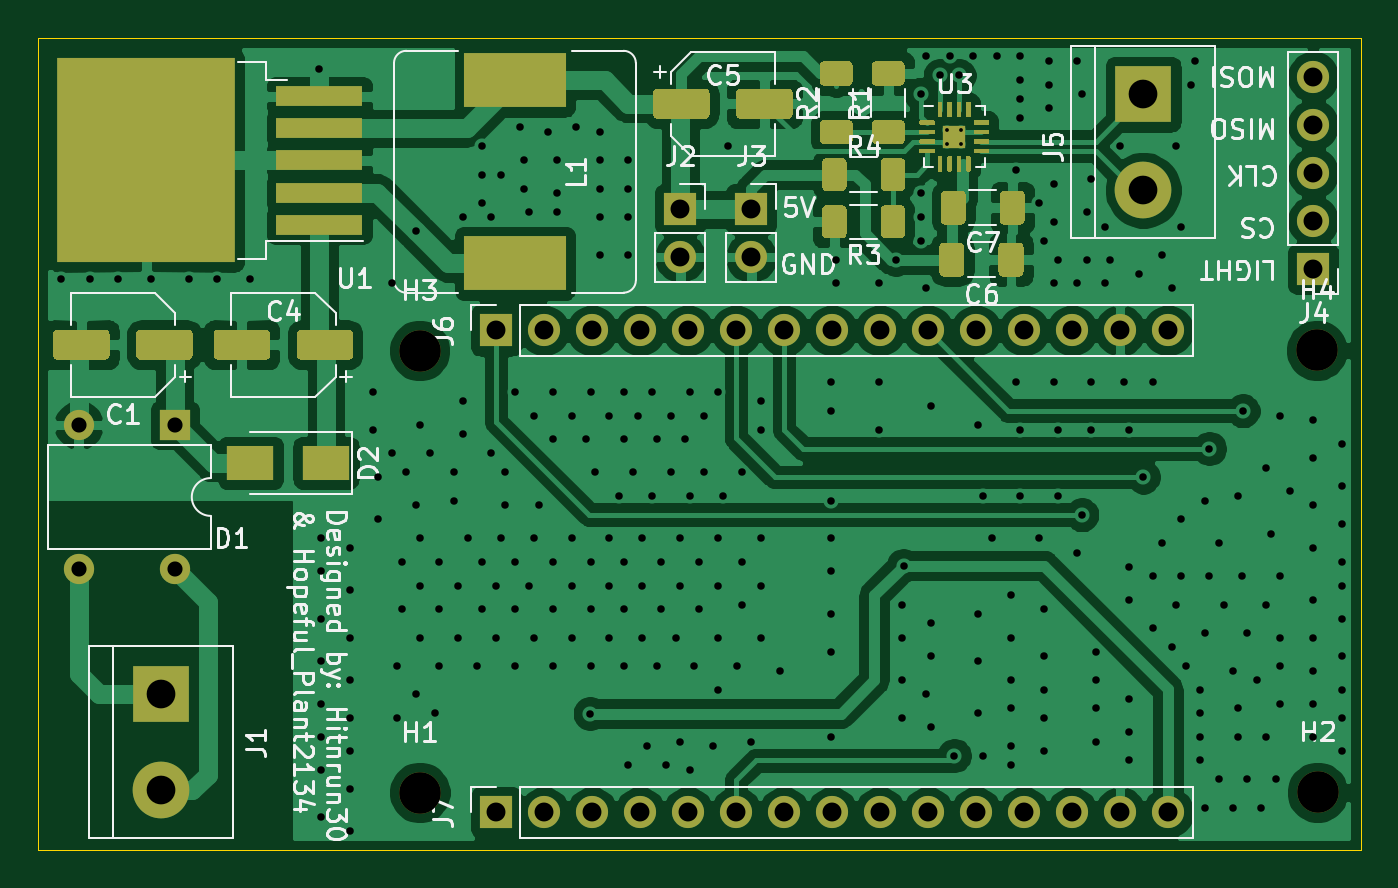
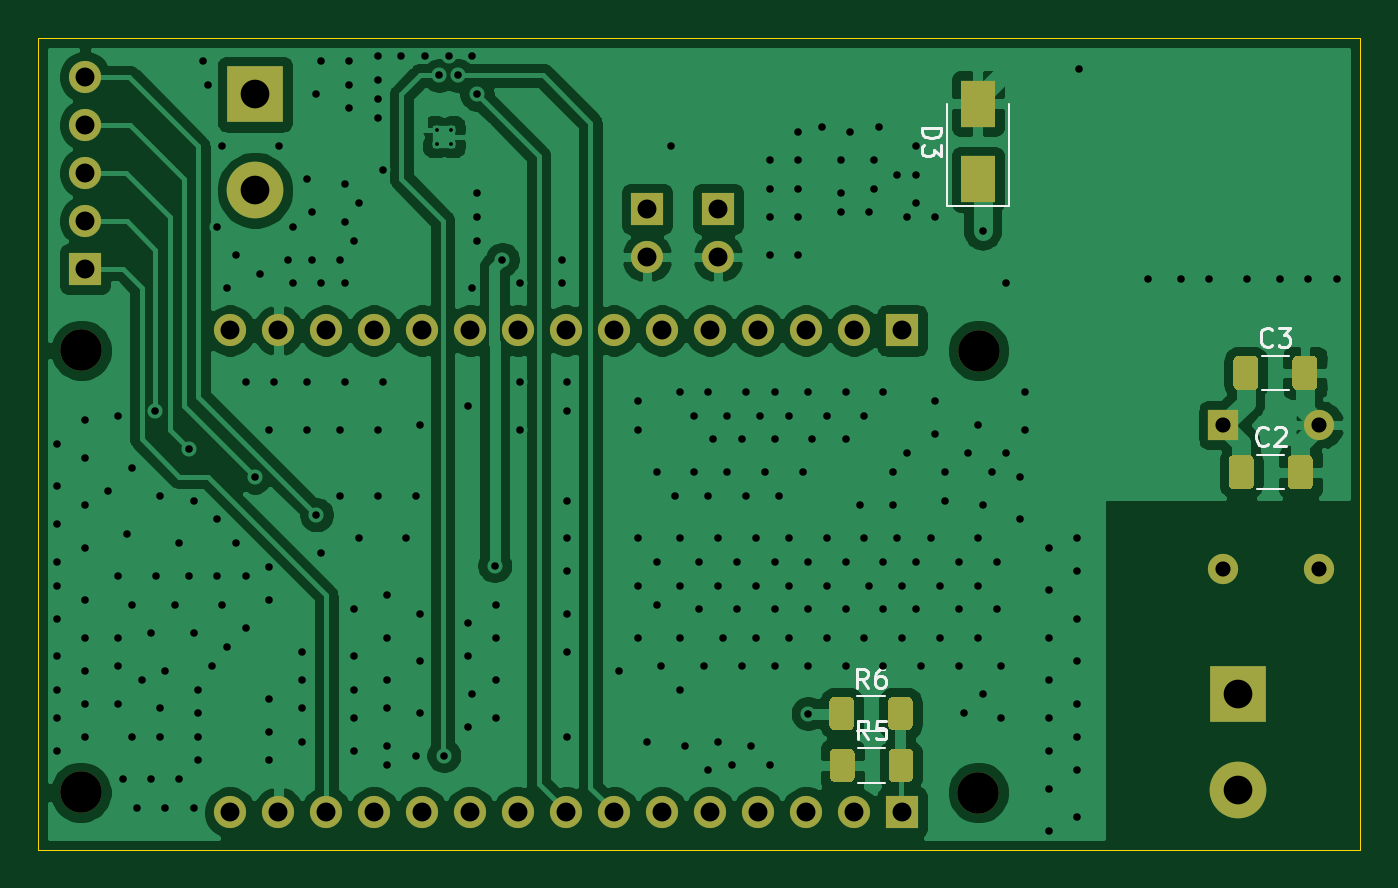
Circuit board: 11 layer files. Board 70.0 x 43.0 mm.
- bottom_copper: Disney_door_opener-B_Cu.gbr (108858 bytes)
- bottom_mask: Disney_door_opener-B_Mask.gbr (5085 bytes)
- paste: Disney_door_opener-B_Paste.gbr (3343 bytes)
- bottom_silk: Disney_door_opener-B_SilkS.gbr (4886 bytes)
- outline: Disney_door_opener-Edge_Cuts.gbr (701 bytes)
- top_copper: Disney_door_opener-F_Cu.gbr (150566 bytes)
- top_mask: Disney_door_opener-F_Mask.gbr (14303 bytes)
- paste: Disney_door_opener-F_Paste.gbr (13929 bytes)
- top_silk: Disney_door_opener-F_SilkS.gbr (35485 bytes)
- drill: Disney_door_opener-NPTH.drl (348 bytes)
- drill: Disney_door_opener-PTH.drl (6518 bytes)

=== bottom_copper: Disney_door_opener-B_Cu.gbr (108858 bytes, source omitted) ===
=== bottom_mask: Disney_door_opener-B_Mask.gbr ===
%TF.GenerationSoftware,KiCad,Pcbnew,(5.1.10)-1*%
%TF.CreationDate,2023-07-02T13:51:27+02:00*%
%TF.ProjectId,Disney_door_opener,4469736e-6579-45f6-946f-6f725f6f7065,rev?*%
%TF.SameCoordinates,Original*%
%TF.FileFunction,Soldermask,Bot*%
%TF.FilePolarity,Negative*%
%FSLAX46Y46*%
G04 Gerber Fmt 4.6, Leading zero omitted, Abs format (unit mm)*
G04 Created by KiCad (PCBNEW (5.1.10)-1) date 2023-07-02 13:51:27*
%MOMM*%
%LPD*%
G01*
G04 APERTURE LIST*
%ADD10O,1.700000X1.700000*%
%ADD11R,1.700000X1.700000*%
%ADD12C,2.200000*%
%ADD13R,3.000000X3.000000*%
%ADD14C,3.000000*%
%ADD15O,1.600000X1.600000*%
%ADD16R,1.600000X1.600000*%
%ADD17R,1.800000X2.500000*%
G04 APERTURE END LIST*
D10*
%TO.C,J7*%
X187310000Y-58000000D03*
X184770000Y-58000000D03*
X182230000Y-58000000D03*
X179690000Y-58000000D03*
X177150000Y-58000000D03*
X174610000Y-58000000D03*
X172070000Y-58000000D03*
X169530000Y-58000000D03*
X166990000Y-58000000D03*
X164450000Y-58000000D03*
X161910000Y-58000000D03*
X159370000Y-58000000D03*
X156830000Y-58000000D03*
X154290000Y-58000000D03*
D11*
X151750000Y-58000000D03*
%TD*%
D10*
%TO.C,J6*%
X187310000Y-32500000D03*
X184770000Y-32500000D03*
X182230000Y-32500000D03*
X179690000Y-32500000D03*
X177150000Y-32500000D03*
X174610000Y-32500000D03*
X172070000Y-32500000D03*
X169530000Y-32500000D03*
X166990000Y-32500000D03*
X164450000Y-32500000D03*
X161910000Y-32500000D03*
X159370000Y-32500000D03*
X156830000Y-32500000D03*
X154290000Y-32500000D03*
D11*
X151750000Y-32500000D03*
%TD*%
D12*
%TO.C,H4*%
X195190000Y-33550000D03*
%TD*%
%TO.C,H3*%
X147710000Y-33560000D03*
%TD*%
%TO.C,H2*%
X195220000Y-56940000D03*
%TD*%
%TO.C,H1*%
X147720000Y-56950000D03*
%TD*%
%TO.C,R6*%
G36*
G01*
X152500000Y-52144999D02*
X152500000Y-53395001D01*
G75*
G02*
X152250001Y-53645000I-249999J0D01*
G01*
X151449999Y-53645000D01*
G75*
G02*
X151200000Y-53395001I0J249999D01*
G01*
X151200000Y-52144999D01*
G75*
G02*
X151449999Y-51895000I249999J0D01*
G01*
X152250001Y-51895000D01*
G75*
G02*
X152500000Y-52144999I0J-249999D01*
G01*
G37*
G36*
G01*
X155600000Y-52144999D02*
X155600000Y-53395001D01*
G75*
G02*
X155350001Y-53645000I-249999J0D01*
G01*
X154549999Y-53645000D01*
G75*
G02*
X154300000Y-53395001I0J249999D01*
G01*
X154300000Y-52144999D01*
G75*
G02*
X154549999Y-51895000I249999J0D01*
G01*
X155350001Y-51895000D01*
G75*
G02*
X155600000Y-52144999I0J-249999D01*
G01*
G37*
%TD*%
%TO.C,R5*%
G36*
G01*
X152470000Y-54884999D02*
X152470000Y-56135001D01*
G75*
G02*
X152220001Y-56385000I-249999J0D01*
G01*
X151419999Y-56385000D01*
G75*
G02*
X151170000Y-56135001I0J249999D01*
G01*
X151170000Y-54884999D01*
G75*
G02*
X151419999Y-54635000I249999J0D01*
G01*
X152220001Y-54635000D01*
G75*
G02*
X152470000Y-54884999I0J-249999D01*
G01*
G37*
G36*
G01*
X155570000Y-54884999D02*
X155570000Y-56135001D01*
G75*
G02*
X155320001Y-56385000I-249999J0D01*
G01*
X154519999Y-56385000D01*
G75*
G02*
X154270000Y-56135001I0J249999D01*
G01*
X154270000Y-54884999D01*
G75*
G02*
X154519999Y-54635000I249999J0D01*
G01*
X155320001Y-54635000D01*
G75*
G02*
X155570000Y-54884999I0J-249999D01*
G01*
G37*
%TD*%
D13*
%TO.C,J5*%
X186000000Y-20000000D03*
D14*
X186000000Y-25080000D03*
%TD*%
D11*
%TO.C,J4*%
X195000000Y-29250000D03*
D10*
X195000000Y-26710000D03*
X195000000Y-24170000D03*
X195000000Y-21630000D03*
X195000000Y-19090000D03*
%TD*%
%TO.C,C2*%
G36*
G01*
X134475000Y-39349997D02*
X134475000Y-40650003D01*
G75*
G02*
X134225003Y-40900000I-249997J0D01*
G01*
X133399997Y-40900000D01*
G75*
G02*
X133150000Y-40650003I0J249997D01*
G01*
X133150000Y-39349997D01*
G75*
G02*
X133399997Y-39100000I249997J0D01*
G01*
X134225003Y-39100000D01*
G75*
G02*
X134475000Y-39349997I0J-249997D01*
G01*
G37*
G36*
G01*
X131350000Y-39349997D02*
X131350000Y-40650003D01*
G75*
G02*
X131100003Y-40900000I-249997J0D01*
G01*
X130274997Y-40900000D01*
G75*
G02*
X130025000Y-40650003I0J249997D01*
G01*
X130025000Y-39349997D01*
G75*
G02*
X130274997Y-39100000I249997J0D01*
G01*
X131100003Y-39100000D01*
G75*
G02*
X131350000Y-39349997I0J-249997D01*
G01*
G37*
%TD*%
%TO.C,C3*%
G36*
G01*
X131100000Y-34099997D02*
X131100000Y-35400003D01*
G75*
G02*
X130850003Y-35650000I-249997J0D01*
G01*
X130024997Y-35650000D01*
G75*
G02*
X129775000Y-35400003I0J249997D01*
G01*
X129775000Y-34099997D01*
G75*
G02*
X130024997Y-33850000I249997J0D01*
G01*
X130850003Y-33850000D01*
G75*
G02*
X131100000Y-34099997I0J-249997D01*
G01*
G37*
G36*
G01*
X134225000Y-34099997D02*
X134225000Y-35400003D01*
G75*
G02*
X133975003Y-35650000I-249997J0D01*
G01*
X133149997Y-35650000D01*
G75*
G02*
X132900000Y-35400003I0J249997D01*
G01*
X132900000Y-34099997D01*
G75*
G02*
X133149997Y-33850000I249997J0D01*
G01*
X133975003Y-33850000D01*
G75*
G02*
X134225000Y-34099997I0J-249997D01*
G01*
G37*
%TD*%
D15*
%TO.C,D1*%
X134750000Y-45120000D03*
X129670000Y-37500000D03*
X129670000Y-45120000D03*
D16*
X134750000Y-37500000D03*
%TD*%
D11*
%TO.C,J2*%
X161500000Y-26075001D03*
D10*
X161500000Y-28615001D03*
%TD*%
%TO.C,J3*%
X165250000Y-28615001D03*
D11*
X165250000Y-26075001D03*
%TD*%
D17*
%TO.C,D3*%
X147750000Y-24500000D03*
X147750000Y-20500000D03*
%TD*%
D13*
%TO.C,J1*%
X134000000Y-51750000D03*
D14*
X134000000Y-56830000D03*
%TD*%
M02*

=== paste: Disney_door_opener-B_Paste.gbr ===
%TF.GenerationSoftware,KiCad,Pcbnew,(5.1.10)-1*%
%TF.CreationDate,2023-07-02T13:51:27+02:00*%
%TF.ProjectId,Disney_door_opener,4469736e-6579-45f6-946f-6f725f6f7065,rev?*%
%TF.SameCoordinates,Original*%
%TF.FileFunction,Paste,Bot*%
%TF.FilePolarity,Positive*%
%FSLAX46Y46*%
G04 Gerber Fmt 4.6, Leading zero omitted, Abs format (unit mm)*
G04 Created by KiCad (PCBNEW (5.1.10)-1) date 2023-07-02 13:51:27*
%MOMM*%
%LPD*%
G01*
G04 APERTURE LIST*
%ADD10R,1.800000X2.500000*%
G04 APERTURE END LIST*
%TO.C,R6*%
G36*
G01*
X152500000Y-52144999D02*
X152500000Y-53395001D01*
G75*
G02*
X152250001Y-53645000I-249999J0D01*
G01*
X151449999Y-53645000D01*
G75*
G02*
X151200000Y-53395001I0J249999D01*
G01*
X151200000Y-52144999D01*
G75*
G02*
X151449999Y-51895000I249999J0D01*
G01*
X152250001Y-51895000D01*
G75*
G02*
X152500000Y-52144999I0J-249999D01*
G01*
G37*
G36*
G01*
X155600000Y-52144999D02*
X155600000Y-53395001D01*
G75*
G02*
X155350001Y-53645000I-249999J0D01*
G01*
X154549999Y-53645000D01*
G75*
G02*
X154300000Y-53395001I0J249999D01*
G01*
X154300000Y-52144999D01*
G75*
G02*
X154549999Y-51895000I249999J0D01*
G01*
X155350001Y-51895000D01*
G75*
G02*
X155600000Y-52144999I0J-249999D01*
G01*
G37*
%TD*%
%TO.C,R5*%
G36*
G01*
X152470000Y-54884999D02*
X152470000Y-56135001D01*
G75*
G02*
X152220001Y-56385000I-249999J0D01*
G01*
X151419999Y-56385000D01*
G75*
G02*
X151170000Y-56135001I0J249999D01*
G01*
X151170000Y-54884999D01*
G75*
G02*
X151419999Y-54635000I249999J0D01*
G01*
X152220001Y-54635000D01*
G75*
G02*
X152470000Y-54884999I0J-249999D01*
G01*
G37*
G36*
G01*
X155570000Y-54884999D02*
X155570000Y-56135001D01*
G75*
G02*
X155320001Y-56385000I-249999J0D01*
G01*
X154519999Y-56385000D01*
G75*
G02*
X154270000Y-56135001I0J249999D01*
G01*
X154270000Y-54884999D01*
G75*
G02*
X154519999Y-54635000I249999J0D01*
G01*
X155320001Y-54635000D01*
G75*
G02*
X155570000Y-54884999I0J-249999D01*
G01*
G37*
%TD*%
%TO.C,C2*%
G36*
G01*
X134475000Y-39349997D02*
X134475000Y-40650003D01*
G75*
G02*
X134225003Y-40900000I-249997J0D01*
G01*
X133399997Y-40900000D01*
G75*
G02*
X133150000Y-40650003I0J249997D01*
G01*
X133150000Y-39349997D01*
G75*
G02*
X133399997Y-39100000I249997J0D01*
G01*
X134225003Y-39100000D01*
G75*
G02*
X134475000Y-39349997I0J-249997D01*
G01*
G37*
G36*
G01*
X131350000Y-39349997D02*
X131350000Y-40650003D01*
G75*
G02*
X131100003Y-40900000I-249997J0D01*
G01*
X130274997Y-40900000D01*
G75*
G02*
X130025000Y-40650003I0J249997D01*
G01*
X130025000Y-39349997D01*
G75*
G02*
X130274997Y-39100000I249997J0D01*
G01*
X131100003Y-39100000D01*
G75*
G02*
X131350000Y-39349997I0J-249997D01*
G01*
G37*
%TD*%
%TO.C,C3*%
G36*
G01*
X131100000Y-34099997D02*
X131100000Y-35400003D01*
G75*
G02*
X130850003Y-35650000I-249997J0D01*
G01*
X130024997Y-35650000D01*
G75*
G02*
X129775000Y-35400003I0J249997D01*
G01*
X129775000Y-34099997D01*
G75*
G02*
X130024997Y-33850000I249997J0D01*
G01*
X130850003Y-33850000D01*
G75*
G02*
X131100000Y-34099997I0J-249997D01*
G01*
G37*
G36*
G01*
X134225000Y-34099997D02*
X134225000Y-35400003D01*
G75*
G02*
X133975003Y-35650000I-249997J0D01*
G01*
X133149997Y-35650000D01*
G75*
G02*
X132900000Y-35400003I0J249997D01*
G01*
X132900000Y-34099997D01*
G75*
G02*
X133149997Y-33850000I249997J0D01*
G01*
X133975003Y-33850000D01*
G75*
G02*
X134225000Y-34099997I0J-249997D01*
G01*
G37*
%TD*%
D10*
%TO.C,D3*%
X147750000Y-24500000D03*
X147750000Y-20500000D03*
%TD*%
M02*

=== bottom_silk: Disney_door_opener-B_SilkS.gbr ===
%TF.GenerationSoftware,KiCad,Pcbnew,(5.1.10)-1*%
%TF.CreationDate,2023-07-02T13:51:27+02:00*%
%TF.ProjectId,Disney_door_opener,4469736e-6579-45f6-946f-6f725f6f7065,rev?*%
%TF.SameCoordinates,Original*%
%TF.FileFunction,Legend,Bot*%
%TF.FilePolarity,Positive*%
%FSLAX46Y46*%
G04 Gerber Fmt 4.6, Leading zero omitted, Abs format (unit mm)*
G04 Created by KiCad (PCBNEW (5.1.10)-1) date 2023-07-02 13:51:27*
%MOMM*%
%LPD*%
G01*
G04 APERTURE LIST*
%ADD10C,0.120000*%
%ADD11C,0.150000*%
G04 APERTURE END LIST*
D10*
%TO.C,R6*%
X154127064Y-51860000D02*
X152672936Y-51860000D01*
X154127064Y-53680000D02*
X152672936Y-53680000D01*
%TO.C,R5*%
X154097064Y-54600000D02*
X152642936Y-54600000D01*
X154097064Y-56420000D02*
X152642936Y-56420000D01*
%TO.C,C2*%
X132961252Y-39090000D02*
X131538748Y-39090000D01*
X132961252Y-40910000D02*
X131538748Y-40910000D01*
%TO.C,C3*%
X132711252Y-35660000D02*
X131288748Y-35660000D01*
X132711252Y-33840000D02*
X131288748Y-33840000D01*
%TO.C,D3*%
X149400000Y-25900000D02*
X149400000Y-20500000D01*
X146100000Y-25900000D02*
X146100000Y-20500000D01*
X149400000Y-25900000D02*
X146100000Y-25900000D01*
%TO.C,R6*%
D11*
X153566666Y-51402380D02*
X153900000Y-50926190D01*
X154138095Y-51402380D02*
X154138095Y-50402380D01*
X153757142Y-50402380D01*
X153661904Y-50450000D01*
X153614285Y-50497619D01*
X153566666Y-50592857D01*
X153566666Y-50735714D01*
X153614285Y-50830952D01*
X153661904Y-50878571D01*
X153757142Y-50926190D01*
X154138095Y-50926190D01*
X152709523Y-50402380D02*
X152900000Y-50402380D01*
X152995238Y-50450000D01*
X153042857Y-50497619D01*
X153138095Y-50640476D01*
X153185714Y-50830952D01*
X153185714Y-51211904D01*
X153138095Y-51307142D01*
X153090476Y-51354761D01*
X152995238Y-51402380D01*
X152804761Y-51402380D01*
X152709523Y-51354761D01*
X152661904Y-51307142D01*
X152614285Y-51211904D01*
X152614285Y-50973809D01*
X152661904Y-50878571D01*
X152709523Y-50830952D01*
X152804761Y-50783333D01*
X152995238Y-50783333D01*
X153090476Y-50830952D01*
X153138095Y-50878571D01*
X153185714Y-50973809D01*
%TO.C,R5*%
X153536666Y-54142380D02*
X153870000Y-53666190D01*
X154108095Y-54142380D02*
X154108095Y-53142380D01*
X153727142Y-53142380D01*
X153631904Y-53190000D01*
X153584285Y-53237619D01*
X153536666Y-53332857D01*
X153536666Y-53475714D01*
X153584285Y-53570952D01*
X153631904Y-53618571D01*
X153727142Y-53666190D01*
X154108095Y-53666190D01*
X152631904Y-53142380D02*
X153108095Y-53142380D01*
X153155714Y-53618571D01*
X153108095Y-53570952D01*
X153012857Y-53523333D01*
X152774761Y-53523333D01*
X152679523Y-53570952D01*
X152631904Y-53618571D01*
X152584285Y-53713809D01*
X152584285Y-53951904D01*
X152631904Y-54047142D01*
X152679523Y-54094761D01*
X152774761Y-54142380D01*
X153012857Y-54142380D01*
X153108095Y-54094761D01*
X153155714Y-54047142D01*
%TO.C,C2*%
X132416666Y-38507142D02*
X132464285Y-38554761D01*
X132607142Y-38602380D01*
X132702380Y-38602380D01*
X132845238Y-38554761D01*
X132940476Y-38459523D01*
X132988095Y-38364285D01*
X133035714Y-38173809D01*
X133035714Y-38030952D01*
X132988095Y-37840476D01*
X132940476Y-37745238D01*
X132845238Y-37650000D01*
X132702380Y-37602380D01*
X132607142Y-37602380D01*
X132464285Y-37650000D01*
X132416666Y-37697619D01*
X132035714Y-37697619D02*
X131988095Y-37650000D01*
X131892857Y-37602380D01*
X131654761Y-37602380D01*
X131559523Y-37650000D01*
X131511904Y-37697619D01*
X131464285Y-37792857D01*
X131464285Y-37888095D01*
X131511904Y-38030952D01*
X132083333Y-38602380D01*
X131464285Y-38602380D01*
%TO.C,C3*%
X132166666Y-33257142D02*
X132214285Y-33304761D01*
X132357142Y-33352380D01*
X132452380Y-33352380D01*
X132595238Y-33304761D01*
X132690476Y-33209523D01*
X132738095Y-33114285D01*
X132785714Y-32923809D01*
X132785714Y-32780952D01*
X132738095Y-32590476D01*
X132690476Y-32495238D01*
X132595238Y-32400000D01*
X132452380Y-32352380D01*
X132357142Y-32352380D01*
X132214285Y-32400000D01*
X132166666Y-32447619D01*
X131833333Y-32352380D02*
X131214285Y-32352380D01*
X131547619Y-32733333D01*
X131404761Y-32733333D01*
X131309523Y-32780952D01*
X131261904Y-32828571D01*
X131214285Y-32923809D01*
X131214285Y-33161904D01*
X131261904Y-33257142D01*
X131309523Y-33304761D01*
X131404761Y-33352380D01*
X131690476Y-33352380D01*
X131785714Y-33304761D01*
X131833333Y-33257142D01*
%TO.C,D3*%
X150702380Y-21761904D02*
X149702380Y-21761904D01*
X149702380Y-22000000D01*
X149750000Y-22142857D01*
X149845238Y-22238095D01*
X149940476Y-22285714D01*
X150130952Y-22333333D01*
X150273809Y-22333333D01*
X150464285Y-22285714D01*
X150559523Y-22238095D01*
X150654761Y-22142857D01*
X150702380Y-22000000D01*
X150702380Y-21761904D01*
X149702380Y-22666666D02*
X149702380Y-23285714D01*
X150083333Y-22952380D01*
X150083333Y-23095238D01*
X150130952Y-23190476D01*
X150178571Y-23238095D01*
X150273809Y-23285714D01*
X150511904Y-23285714D01*
X150607142Y-23238095D01*
X150654761Y-23190476D01*
X150702380Y-23095238D01*
X150702380Y-22809523D01*
X150654761Y-22714285D01*
X150607142Y-22666666D01*
%TD*%
M02*

=== outline: Disney_door_opener-Edge_Cuts.gbr ===
%TF.GenerationSoftware,KiCad,Pcbnew,(5.1.10)-1*%
%TF.CreationDate,2023-07-02T13:51:27+02:00*%
%TF.ProjectId,Disney_door_opener,4469736e-6579-45f6-946f-6f725f6f7065,rev?*%
%TF.SameCoordinates,Original*%
%TF.FileFunction,Profile,NP*%
%FSLAX46Y46*%
G04 Gerber Fmt 4.6, Leading zero omitted, Abs format (unit mm)*
G04 Created by KiCad (PCBNEW (5.1.10)-1) date 2023-07-02 13:51:27*
%MOMM*%
%LPD*%
G01*
G04 APERTURE LIST*
%TA.AperFunction,Profile*%
%ADD10C,0.050000*%
%TD*%
G04 APERTURE END LIST*
D10*
X197500000Y-17000000D02*
X127500000Y-17000000D01*
X197500000Y-60000000D02*
X197500000Y-17000000D01*
X127500000Y-60000000D02*
X197500000Y-60000000D01*
X127500000Y-17000000D02*
X127500000Y-60000000D01*
M02*

=== top_copper: Disney_door_opener-F_Cu.gbr (150566 bytes, source omitted) ===
=== top_mask: Disney_door_opener-F_Mask.gbr (14303 bytes, source omitted) ===
=== paste: Disney_door_opener-F_Paste.gbr (13929 bytes, source omitted) ===
=== top_silk: Disney_door_opener-F_SilkS.gbr (35485 bytes, source omitted) ===
=== drill: Disney_door_opener-NPTH.drl ===
M48
; DRILL file {KiCad (5.1.10)-1} date 07/02/23 13:51:29
; FORMAT={-:-/ absolute / inch / decimal}
; #@! TF.CreationDate,2023-07-02T13:51:29+02:00
; #@! TF.GenerationSoftware,Kicad,Pcbnew,(5.1.10)-1
; #@! TF.FileFunction,NonPlated,1,2,NPTH
FMAT,2
INCH
T1C0.0866
%
G90
G05
T1
X5.8154Y-1.3213
X5.8157Y-2.2421
X7.6846Y-1.3209
X7.6858Y-2.2417
T0
M30

=== drill: Disney_door_opener-PTH.drl (6518 bytes, source omitted) ===
